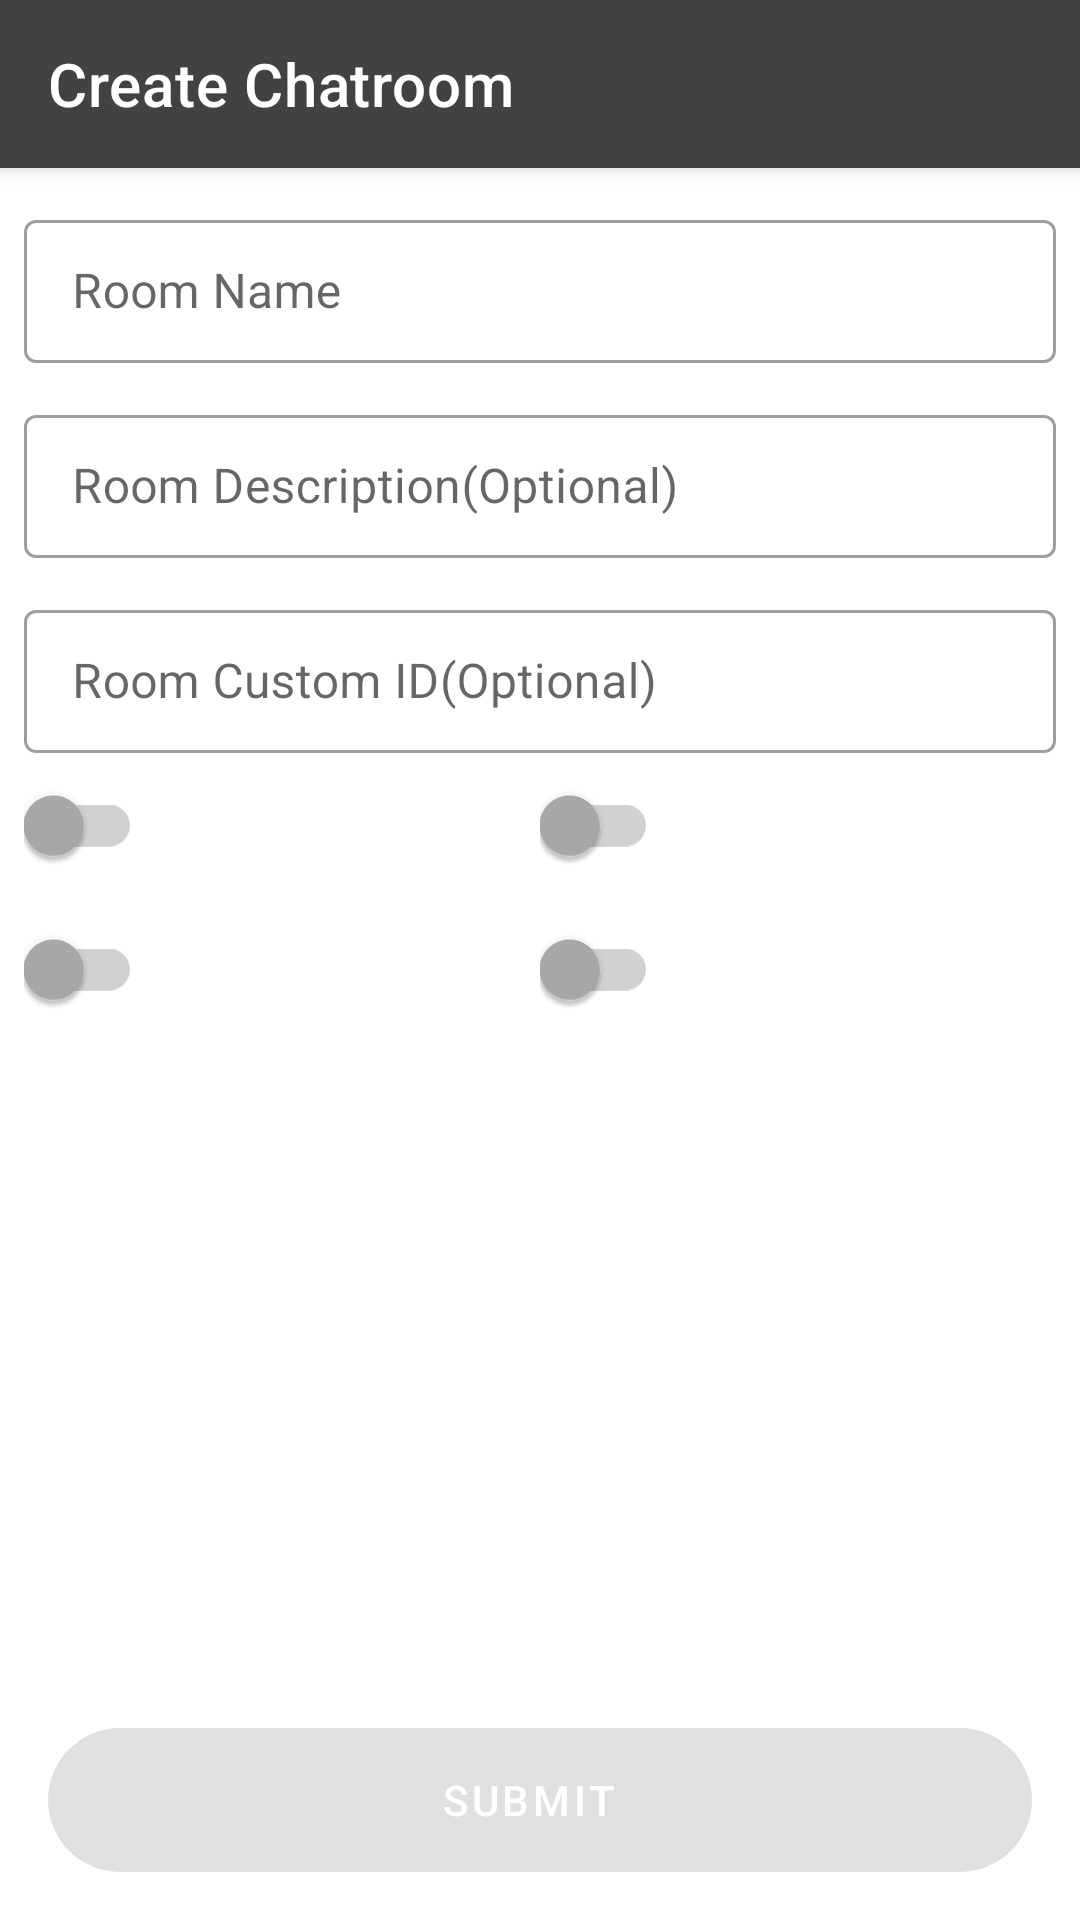

Layout XML and referenced resources for this Android screen:
<!-- AndroidManifest.xml: application theme AppTheme.NoActionBar -->
<!-- res/layout/fragment_create_chatroom.xml -->
<?xml version="1.0" encoding="utf-8"?>
<androidx.coordinatorlayout.widget.CoordinatorLayout xmlns:android="http://schemas.android.com/apk/res/android"
    xmlns:app="http://schemas.android.com/apk/res-auto"
    xmlns:tools="http://schemas.android.com/tools"
    android:layout_width="match_parent"
    android:layout_height="match_parent">

    <com.google.android.material.appbar.AppBarLayout
        android:id="@+id/appBarLayout"
        android:layout_width="match_parent"
        android:layout_height="wrap_content"
        android:theme="@style/AppTheme.AppBarOverlay">

        <androidx.appcompat.widget.Toolbar
            android:id="@+id/toolbar"
            android:layout_width="match_parent"
            android:layout_height="?attr/actionBarSize"
            android:background="?attr/colorPrimary"
            app:navigationIcon="@drawable/ic_clear_white"
            app:popupTheme="@style/AppTheme.PopupOverlay"
            app:title="@string/create_chatroom" />

        <ProgressBar
            android:id="@+id/progressBar"
            android:layout_width="match_parent"
            android:layout_height="8dp"
            android:visibility="gone"
            android:indeterminate="true"
            android:indeterminateTint="@color/colorAccent"
            style="@style/Widget.AppCompat.ProgressBar.Horizontal"
            tools:indeterminate="false"
            tools:progress="75"
            tools:visibility="visible"
            />

    </com.google.android.material.appbar.AppBarLayout>

    <androidx.constraintlayout.widget.ConstraintLayout
        android:layout_width="match_parent"
        android:layout_height="match_parent"
        android:paddingLeft="8dp"

        android:paddingRight="8dp"
        android:paddingBottom="32dp"
        app:layout_behavior="com.google.android.material.appbar.AppBarLayout$ScrollingViewBehavior">

        
        <com.google.android.material.textfield.TextInputLayout
            android:id="@+id/tilName"
            style="@style/Widget.MaterialComponents.TextInputLayout.OutlinedBox.Dense"
            android:layout_width="match_parent"
            android:layout_height="wrap_content"
            android:layout_marginTop="12dp"
            android:hint="@string/room_name"
            app:hintAnimationEnabled="true"
            app:layout_constraintLeft_toLeftOf="parent"
            app:layout_constraintRight_toRightOf="parent"
            app:layout_constraintTop_toTopOf="parent">

            <com.google.android.material.textfield.TextInputEditText
                android:id="@+id/tietName"
                android:layout_width="match_parent"
                android:layout_height="wrap_content"
                android:inputType="textCapWords"
                android:maxLines="1"
                tools:text="War room" />
        </com.google.android.material.textfield.TextInputLayout>

        
        <com.google.android.material.textfield.TextInputLayout
            android:id="@+id/tilDescription"
            style="@style/Widget.MaterialComponents.TextInputLayout.OutlinedBox.Dense"
            android:layout_width="match_parent"
            android:layout_height="wrap_content"
            android:layout_marginTop="12dp"
            android:hint="@string/room_description"
            app:layout_constraintLeft_toLeftOf="parent"
            app:layout_constraintRight_toRightOf="parent"
            app:layout_constraintTop_toBottomOf="@+id/tilName">

            <com.google.android.material.textfield.TextInputEditText
                android:id="@+id/tietDescription"
                android:layout_width="match_parent"
                android:layout_height="wrap_content"
                android:inputType="textCapSentences"
                />
        </com.google.android.material.textfield.TextInputLayout>

        
        <com.google.android.material.textfield.TextInputLayout
            android:id="@+id/tilCustomId"
            style="@style/Widget.MaterialComponents.TextInputLayout.OutlinedBox.Dense"
            android:layout_width="match_parent"
            android:layout_height="wrap_content"
            android:layout_marginTop="12dp"
            android:hint="@string/room_custom_id"
            app:layout_constraintLeft_toLeftOf="parent"
            app:layout_constraintRight_toRightOf="parent"
            app:layout_constraintTop_toBottomOf="@+id/tilDescription">

            <com.google.android.material.textfield.TextInputEditText
                android:id="@+id/tietCustomId"
                android:layout_width="match_parent"
                android:layout_height="wrap_content"
                android:inputType="textUri"
                android:maxLines="1" />
        </com.google.android.material.textfield.TextInputLayout>

        
        <com.google.android.material.switchmaterial.SwitchMaterial
            android:id="@+id/switchEnableActions"
            android:layout_width="0dp"
            android:layout_height="wrap_content"
            android:checked="true"
            android:textOn="@string/action_enabled"
            android:textOff="@string/action_disabled"
            tools:text="@string/action_enabled"
            android:layoutDirection="rtl"
            app:layout_constraintTop_toBottomOf="@+id/tilCustomId"
            app:layout_constraintLeft_toLeftOf="parent"
            app:layout_constraintRight_toLeftOf="@+id/guideline"
            />

        
        <com.google.android.material.switchmaterial.SwitchMaterial
            android:id="@+id/switchEnableEnterExit"
            android:layout_width="0dp"
            android:layout_height="wrap_content"
            android:checked="true"
            android:textOn="@string/enter_exit_enabled"
            android:textOff="@string/enter_exit_disabled"
            tools:text="@string/enter_exit_enabled"
            android:layoutDirection="rtl"
            app:layout_constraintTop_toBottomOf="@+id/tilCustomId"
            app:layout_constraintLeft_toRightOf="@+id/guideline"
            app:layout_constraintRight_toRightOf="parent"
            />

        
        <com.google.android.material.switchmaterial.SwitchMaterial
            android:id="@+id/switchRoomOpen"
            android:layout_width="0dp"
            android:layout_height="wrap_content"
            android:checked="true"
            android:textOn="@string/room_is_open"
            android:textOff="@string/room_is_closed"
            tools:text="@string/room_is_closed"
            tools:checked="false"
            android:layoutDirection="rtl"
            app:layout_constraintTop_toBottomOf="@+id/switchEnableActions"
            app:layout_constraintLeft_toLeftOf="parent"
            app:layout_constraintRight_toLeftOf="@+id/guideline"
            />

        
        <com.google.android.material.switchmaterial.SwitchMaterial
            android:id="@+id/switchProfanityFilter"
            android:layout_width="0dp"
            android:layout_height="wrap_content"
            android:checked="true"
            android:textOn="@string/profanity_filter_enabled"
            android:textOff="@string/profanity_filter_disabled"
            tools:text="@string/profanity_filter_enabled"
            android:layoutDirection="rtl"
            app:layout_constraintTop_toBottomOf="@+id/switchEnableEnterExit"
            app:layout_constraintLeft_toRightOf="@+id/guideline"
            app:layout_constraintRight_toRightOf="parent"
            />

        <androidx.constraintlayout.widget.Guideline
            android:id="@+id/guideline"
            android:layout_width="wrap_content"
            android:layout_height="wrap_content"
            android:orientation="vertical"
            app:layout_constraintGuide_percent="0.5"
            />

    </androidx.constraintlayout.widget.ConstraintLayout>

    <com.google.android.material.floatingactionbutton.ExtendedFloatingActionButton
        android:id="@+id/fabSubmit"
        android:layout_width="match_parent"
        android:layout_height="wrap_content"
        android:layout_gravity="bottom|center_horizontal"
        android:layout_margin="16dp"
        android:gravity="center"
        android:text="@string/submit"
        android:textColor="@android:color/white"
        app:elevation="3dp"
        android:enabled="false"
        tools:enabled="true"
        />

</androidx.coordinatorlayout.widget.CoordinatorLayout>
<!-- resources referenced by this layout -->
<resources>
  <color name="colorAccent">@android:color/darker_gray</color>
  <string name="action_disabled">Action DISABLED</string>
  <string name="action_enabled">Action Enabled</string>
  <string name="create_chatroom">Create Chatroom</string>
  <string name="enter_exit_disabled">Enter/Exit DISABLED</string>
  <string name="enter_exit_enabled">Enter/Exit Enabled</string>
  <string name="profanity_filter_disabled">Profanity Filter DISABLED</string>
  <string name="profanity_filter_enabled">Profanity Filter Enabled</string>
  <string name="room_custom_id">Room Custom ID(Optional)</string>
  <string name="room_description">Room Description(Optional)</string>
  <string name="room_is_closed">Room is CLOSED</string>
  <string name="room_is_open">Room is OPEN</string>
  <string name="room_name">Room Name</string>
  <string name="submit">Submit</string>
  <style name="AppTheme.AppBarOverlay" parent="ThemeOverlay.AppCompat.Dark.ActionBar" />
  <style name="AppTheme.PopupOverlay" parent="ThemeOverlay.AppCompat.Light" />
  <style name="AppTheme.NoActionBar">
          <item name="windowActionBar">false</item>
          <item name="windowNoTitle">true</item>
      </style>
</resources>
